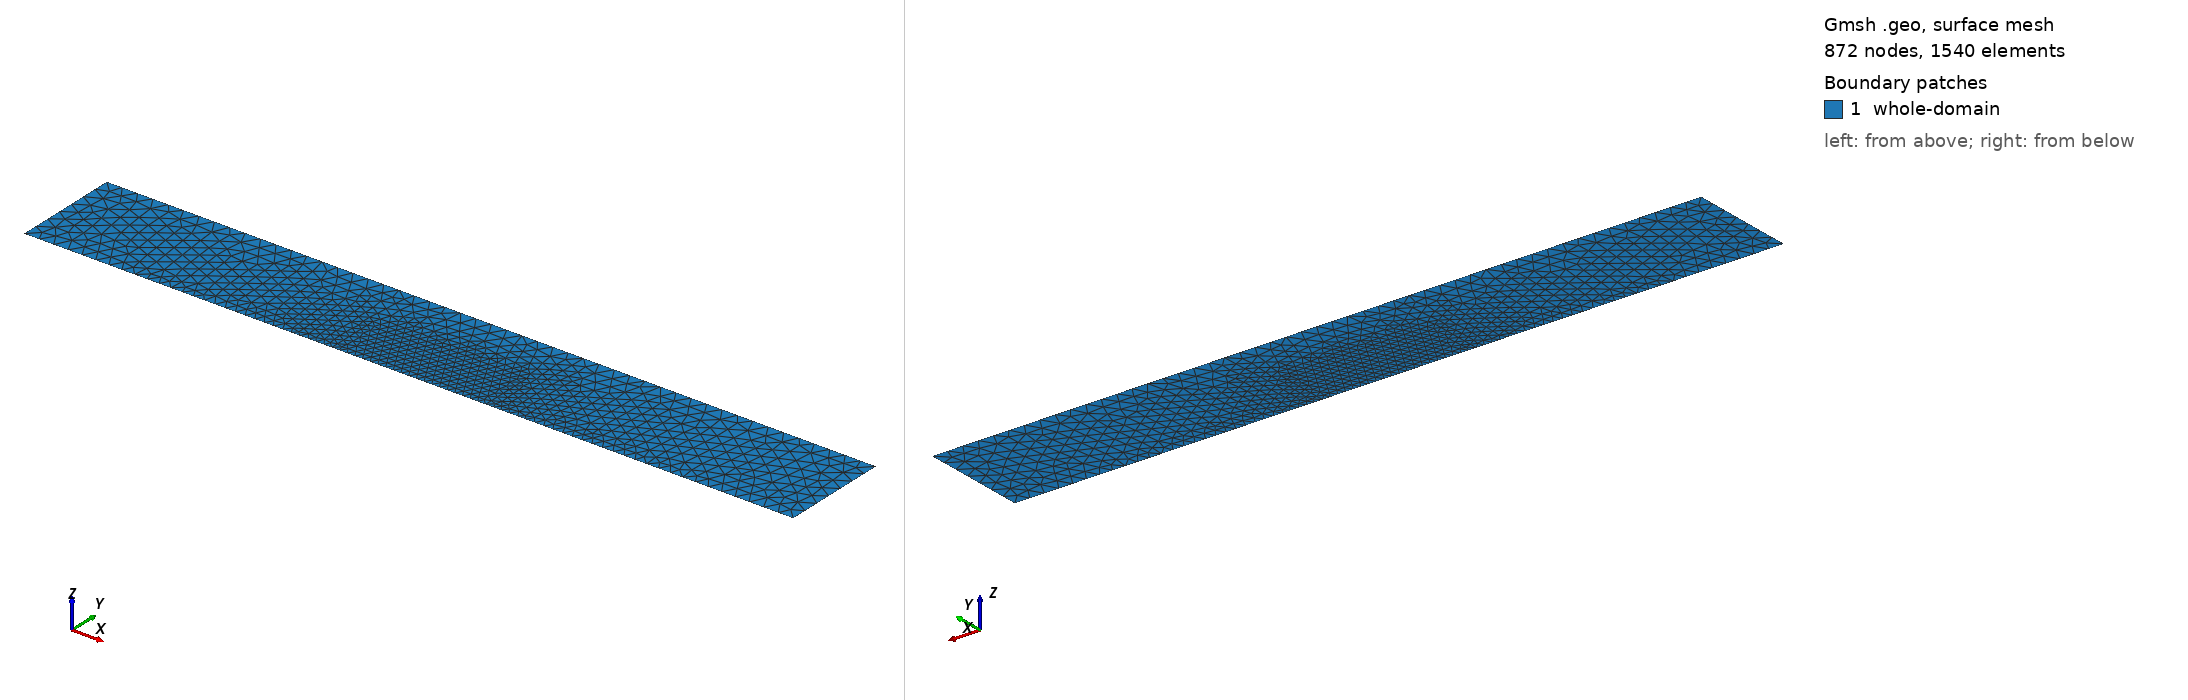

Gmsh geometry script, surface-meshed: 872 nodes, 1540 surface elements. Boundary patches (legend numbers): 1 whole-domain. Left view from above one corner, right view from below the opposite corner. Legend entries are the model's physical surfaces. The drawing asked Gmsh for element sizes between 1% and 20% of the model's largest extent; the script's own settings can give other sizes.

=== parallel-plate-waveguide-discontinuity.geo (drawn) ===
// Discontinuity in parallel-plate waveguide
coarse_lc = 5e-3;
fine_lc = 2.5e-3;

Point(1) = { 0, 0, 0, coarse_lc };
Point(2) = { 0.1, 0, 0, fine_lc };
Point(3) = { 0.1, 0.0175, 0, fine_lc };
Point(4) = { 0.15, 0.0175, 0, fine_lc };
Point(5) = { 0.15, 0, 0, fine_lc };
Point(6) = { 0.25, 0, 0, coarse_lc };
Point(7) = { 0.25, 0.035, 0, coarse_lc };
Point(8) = { 0, 0.035, 0, coarse_lc };

// Lines for waveguide casing
Line(1) = { 1, 2 };
Line(2) = { 2, 3 };
Line(3) = { 3, 4 };
Line(4) = { 4, 5 };
Line(5) = { 5, 6 };
Line(6) = { 6, 7 };
Line(7) = { 7, 8 };
Line(8) = { 8, 1 };

Line Loop(9) = { 1, 2, 3, 4, 5, 6, 7, 8 };
Plane Surface(10) = { 9 };

// Dielectric rod
Line(11) = { 2, 5 };
Line(12) = { 5, 4 };
Line(13) = { 4, 3 };
Line(14) = { 3, 2 };

Line Loop(15) = { 11, 12, 13, 14 };
Plane Surface(16) = { 15 };

Physical Line("third-kind-boundary") = { 1, 11, 5, 6, 7, 8 };
Physical Line("discontinuity") = { 4, 3, 2, 12, 13, 14 };
Physical Surface("whole-domain") = { 10, 16 };
